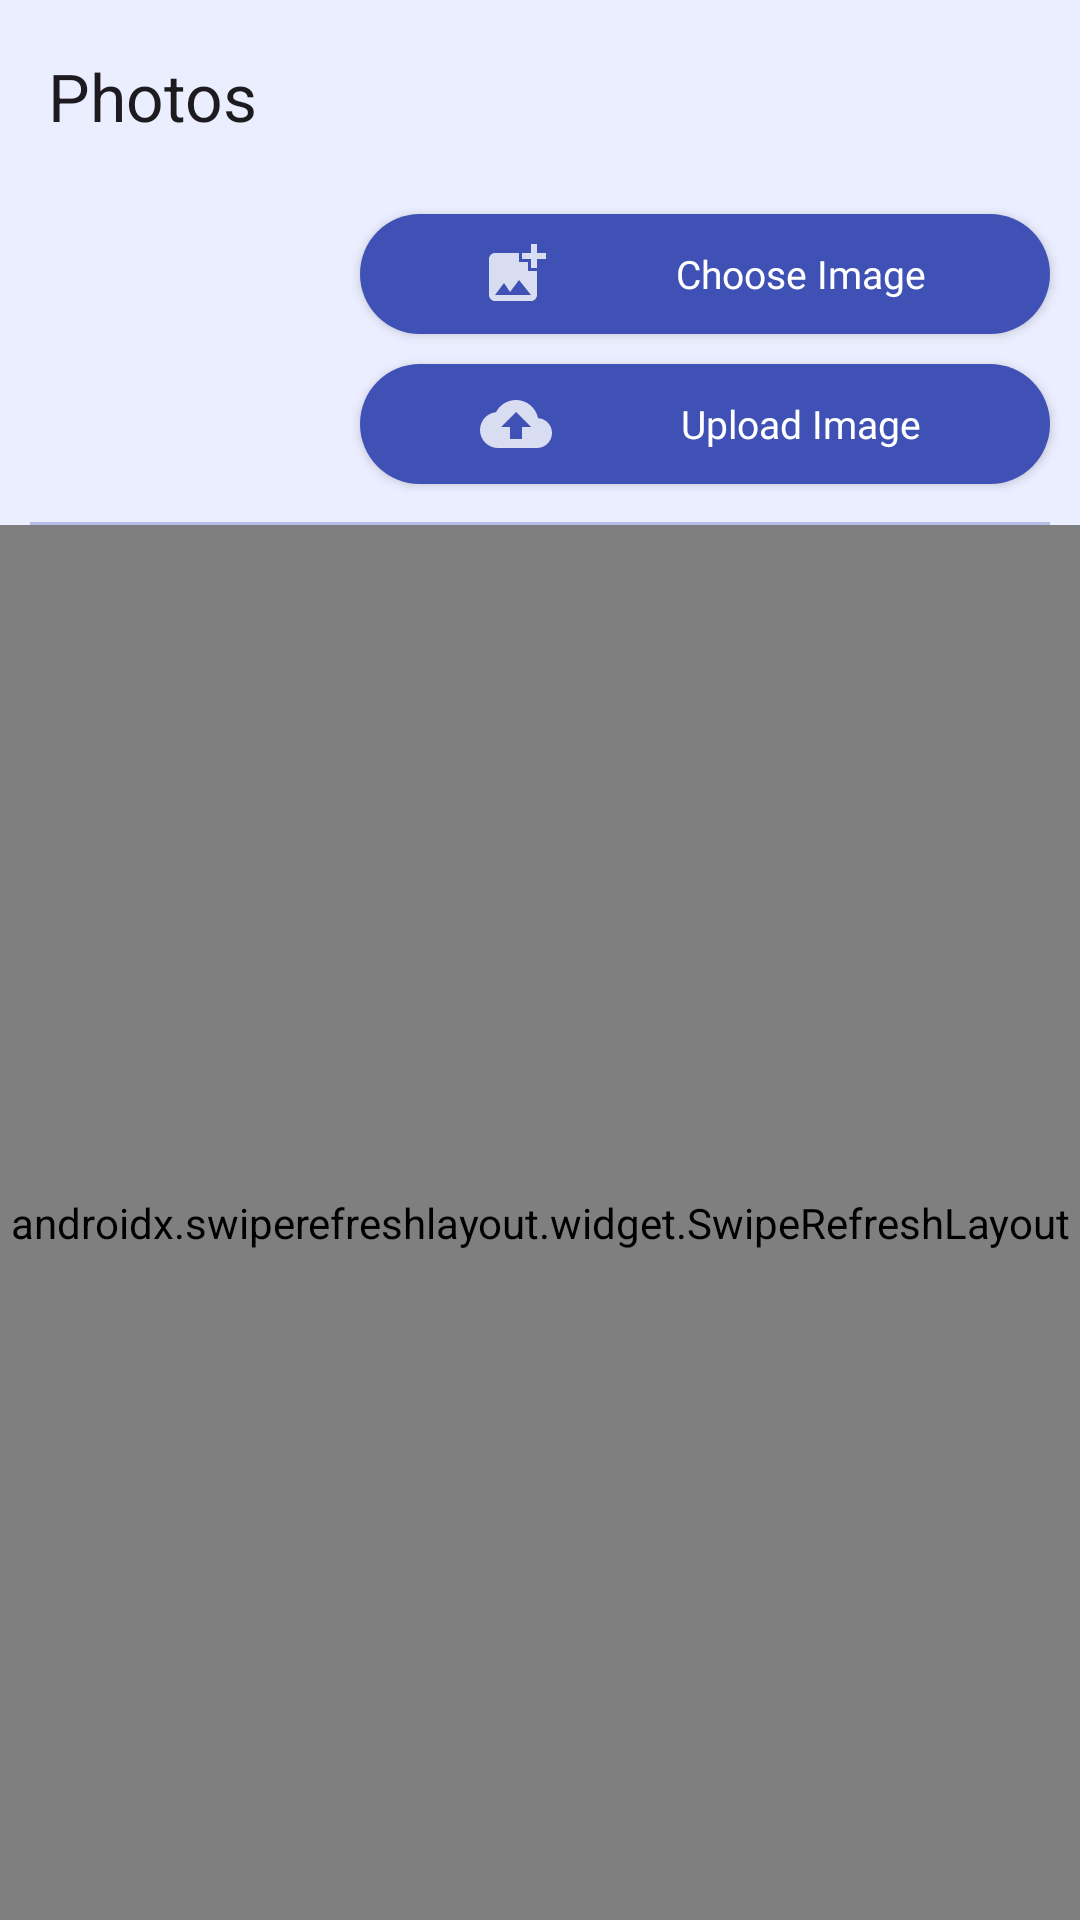

Layout XML and referenced resources for this Android screen:
<!-- AndroidManifest.xml: application theme Base.Theme.Patusari -->
<!-- res/layout/das_cv_photos.xml -->
<?xml version="1.0" encoding="utf-8"?>
<RelativeLayout xmlns:android="http://schemas.android.com/apk/res/android"
    xmlns:app="http://schemas.android.com/apk/res-auto"
    xmlns:tools="http://schemas.android.com/tools"
    android:layout_width="match_parent"
    android:layout_height="match_parent"
   style="@style/page_background_style"
    tools:context=".Dashboard.das_cv_photos">

    <androidx.appcompat.widget.Toolbar
        android:id="@+id/toolbar"
        android:layout_width="match_parent"
        android:layout_height="wrap_content"
        app:title="@string/photos"/>


    <RelativeLayout
        android:id="@+id/imageUpload"
        android:layout_width="match_parent"
        android:layout_height="wrap_content"
        android:layout_below="@id/toolbar">

        <TextView
            android:id="@+id/uploaderName"
            android:layout_width="wrap_content"
            android:layout_height="wrap_content"
            android:visibility="invisible" />

        <ImageView
            android:id="@+id/image_view"
            android:layout_width="100dp"
            android:layout_height="100dp"
            android:layout_alignParentStart="true"
            android:layout_centerVertical="true"
            android:layout_marginStart="@dimen/cardview_side"
            android:layout_marginTop="10dp"
            android:scaleType="centerCrop"
            android:src="@drawable/ic_placeholder" />

        <LinearLayout
            android:id="@+id/buttonsLayout"
            android:layout_width="match_parent"
            android:layout_height="wrap_content"
            android:layout_centerVertical="true"
            android:layout_toRightOf="@id/image_view"
            android:orientation="vertical">

            <androidx.appcompat.widget.AppCompatButton
                style="@style/button_round_style"
                android:id="@+id/btnbrowse"
                android:layout_width="match_parent"
                android:layout_height="40dp"
                android:layout_marginStart="@dimen/cardview_side"
                android:layout_marginTop="5dp"
                android:layout_marginEnd="@dimen/cardview_side"
                android:layout_marginBottom="10dp"
                android:background="@drawable/rounded_white_bg"
                android:drawableStart="@drawable/ic_browser_image"
                android:paddingStart="40dp"
                android:clickable="true"
                android:focusable="true"
                android:fontFamily="@font/sans_medium_custom"
                android:foreground="?attr/selectableItemBackground"
                android:text="Choose Image"
                android:textSize="13dp" />

            <androidx.appcompat.widget.AppCompatButton
                style="@style/button_round_style"
                android:id="@+id/btnupload"
                android:layout_width="match_parent"
                android:layout_height="40dp"
                android:layout_marginStart="@dimen/cardview_side"
                android:layout_marginEnd="@dimen/cardview_side"
                android:layout_marginBottom="10dp"
                android:paddingStart="40dp"
                android:drawableLeft="@drawable/ic_upload_image"
                android:background="@drawable/rounded_white_bg"
                android:clickable="true"
                android:focusable="true"
                android:fontFamily="@font/sans_bold_custom"
                android:foreground="?attr/selectableItemBackground"
                android:text="Upload Image"
                android:textSize="13dp"
                />

        </LinearLayout>

    </RelativeLayout>

    <View
        android:id="@+id/divider"
        android:layout_width="match_parent"
        android:layout_height="1dp"
        android:layout_below="@id/imageUpload"
        android:layout_marginStart="@dimen/cardview_side"
        android:layout_marginEnd="@dimen/cardview_side"
        android:background="#4D3A4CB5" />

    <androidx.swiperefreshlayout.widget.SwipeRefreshLayout
        android:id="@+id/swipedownRefresh"
        android:layout_width="match_parent"
        android:layout_height="match_parent"
        android:layout_below="@id/divider">

        <ScrollView
            android:id="@+id/scrollView"
            android:layout_width="match_parent"
            android:layout_height="wrap_content"
            android:layout_below="@id/divider"
            android:layout_marginTop="10dp">

            <RelativeLayout
                android:layout_width="match_parent"
                android:layout_height="wrap_content">


                <androidx.recyclerview.widget.RecyclerView
                    android:id="@+id/recycle_photosGallery"
                    android:layout_width="match_parent"
                    android:layout_height="wrap_content"
                    android:layout_centerHorizontal="true"
                    />


            </RelativeLayout>

        </ScrollView>
    </androidx.swiperefreshlayout.widget.SwipeRefreshLayout>


</RelativeLayout>
<!-- resources referenced by this layout -->
<resources>
  <dimen name="cardview_side">10dp</dimen>
  <!-- drawable ic_browser_image (drawable) -->
  <vector xmlns:android="http://schemas.android.com/apk/res/android"
      android:width="24dp"
      android:height="24dp"
      android:viewportWidth="24"
      android:viewportHeight="24"
      android:tint="?attr/colorControlNormal"
      android:alpha="0.8">
    <path
        android:fillColor="@android:color/white"
        android:pathData="M19,7v2.99s-1.99,0.01 -2,0L17,7h-3s0.01,-1.99 0,-2h3L17,2h2v3h3v2h-3zM16,11L16,8h-3L13,5L5,5c-1.1,0 -2,0.9 -2,2v12c0,1.1 0.9,2 2,2h12c1.1,0 2,-0.9 2,-2v-8h-3zM5,19l3,-4 2,3 3,-4 4,5L5,19z"/>
  </vector>
  <!-- drawable ic_upload_image (drawable) -->
  <vector xmlns:android="http://schemas.android.com/apk/res/android"
      android:width="24dp"
      android:height="24dp"
      android:viewportWidth="24"
      android:viewportHeight="24"
      android:tint="?attr/colorControlNormal"
      android:alpha="0.8">
    <path
        android:fillColor="@android:color/white"
        android:pathData="M19.35,10.04C18.67,6.59 15.64,4 12,4 9.11,4 6.6,5.64 5.35,8.04 2.34,8.36 0,10.91 0,14c0,3.31 2.69,6 6,6h13c2.76,0 5,-2.24 5,-5 0,-2.64 -2.05,-4.78 -4.65,-4.96zM14,13v4h-4v-4H7l5,-5 5,5h-3z"/>
  </vector>
  <!-- drawable rounded_white_bg (drawable) -->
  <shape xmlns:android="http://schemas.android.com/apk/res/android"
      android:shape="rectangle">
  
      <corners android:radius="50dp" />
      <solid android:color="#FFFFFF" />
      <size android:height="100dp"
          android:width="100dp"/>
  </shape>
  <string name="photos">Photos</string>
  <style name="button_round_style" parent="Base.Theme.Patusari">
          <item name="android:drawableTint">@color/white</item>
          <item name="android:background">@drawable/bg_custom_button_round</item>
          <item name="android:backgroundTint">@color/theme_color</item>
          <item name="android:layout_height">@dimen/dim_40</item>
          <item name="android:textColor">@color/white</item>
      </style>
  <style name="page_background_style" parent="Base.Theme.Patusari">
          <item name="android:background">@color/background_color</item>
      </style>
  <style name="Base.Theme.Patusari" parent="Theme.Material3.DayNight.NoActionBar">
          <item name="colorPrimary">@color/colorPrimary</item>
          <item name="colorPrimaryVariant">@color/colorPrimaryDark</item>
          <item name="colorOnPrimary">@color/white</item>
          <item name="colorAccent">@color/theme_color</item>
          
          <item name="colorSecondary">@color/colorPrimary</item>
          <item name="colorSecondaryVariant">@color/colorPrimary</item>
          <item name="colorOnSecondary">@color/black</item>
          
          <item name="android:statusBarColor">@color/background_color</item>
          <item name="android:windowLightStatusBar">true</item>
      </style>
  <color name="white">#fff</color>
  <!-- drawable bg_custom_button_round (drawable) -->
  <?xml version="1.0" encoding="utf-8"?>
  <shape xmlns:android="http://schemas.android.com/apk/res/android">
  
  
      <solid android:color="@color/colorPrimaryDark"/>
      <corners android:radius="@dimen/dim_50"/>
  
  </shape>
  <color name="theme_color">#3F51B5</color>
  <dimen name="dim_40">40sp</dimen>
  <color name="background_color">#EBEEFF</color>
  <color name="colorPrimary">#3F51B5</color>
  <color name="colorPrimaryDark">#FFFFFF</color>
  <color name="black">#000</color>
  <dimen name="dim_50">50sp</dimen>
</resources>
